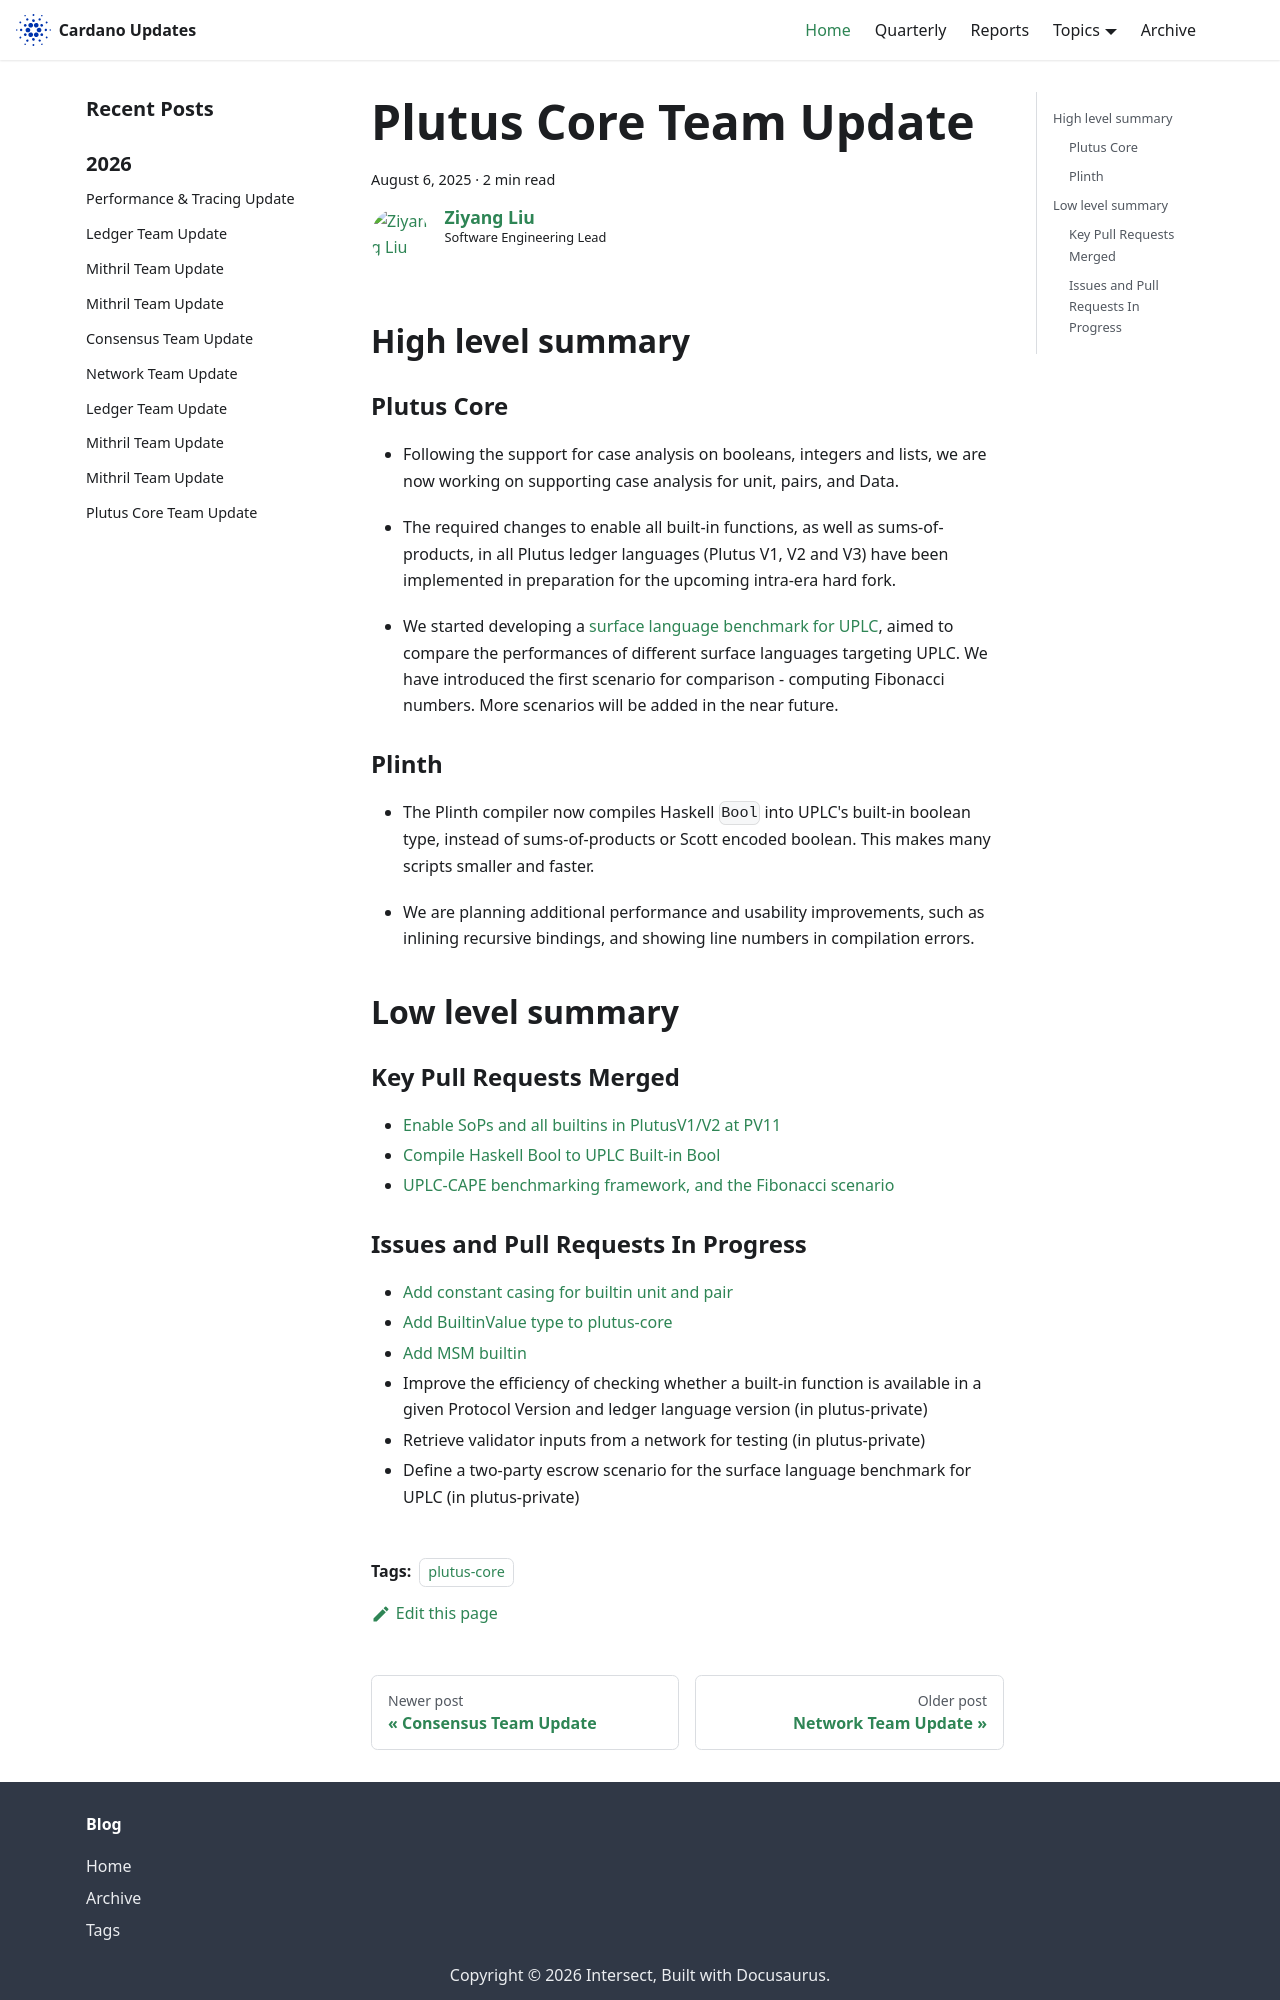

repository: IntersectMBO/cardano-updates · page: 2025-08-06-plutus-core/index.html · generator: docusaurus

---
title: Plutus Core Team Update
slug: 2025-08-06-plutus-core
authors: zliu41
tags: [plutus-core]
hide_table_of_contents: false
---

## High level summary

### Plutus Core

- Following the support for case analysis on booleans, integers and lists, we are now working on supporting case analysis for unit, pairs, and Data.

- The required changes to enable all built-in functions, as well as sums-of-products, in all Plutus ledger languages (Plutus V1, V2 and V3) have been implemented in preparation for the upcoming intra-era hard fork.

- We started developing a [surface language benchmark for UPLC](https://github.com/IntersectMBO/UPLC-CAPE), aimed to compare the performances of different surface languages targeting UPLC.
  We have introduced the first scenario for comparison - computing Fibonacci numbers.
  More scenarios will be added in the near future.

### Plinth

- The Plinth compiler now compiles Haskell `Bool` into UPLC's built-in boolean type, instead of sums-of-products or Scott encoded boolean.
  This makes many scripts smaller and faster.

- We are planning additional performance and usability improvements, such as inlining recursive bindings, and showing line numbers in compilation errors.

## Low level summary

### Key Pull Requests Merged

- [Enable SoPs and all builtins in PlutusV1/V2 at PV11](https://github.com/IntersectMBO/plutus/pull/7223)
- [Compile Haskell Bool to UPLC Built-in Bool](https://github.com/IntersectMBO/plutus/pull/7231)
- [UPLC-CAPE benchmarking framework, and the Fibonacci scenario](https://github.com/IntersectMBO/UPLC-CAPE/pull/2)
